Photos from the image-classification dataset "dataset" in the GitHub repository dilipraj-dev/AI_Based_Smart_Parking_Occupancy_Detection. Its 2 classes are: occupied, vacant.

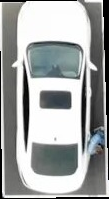
Label: occupied

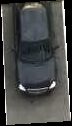
Label: occupied

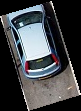
Label: occupied

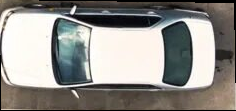
Label: occupied

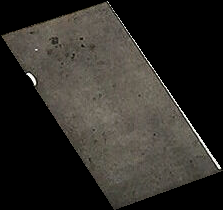
Label: vacant

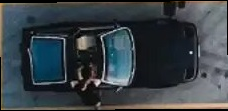
Label: occupied
